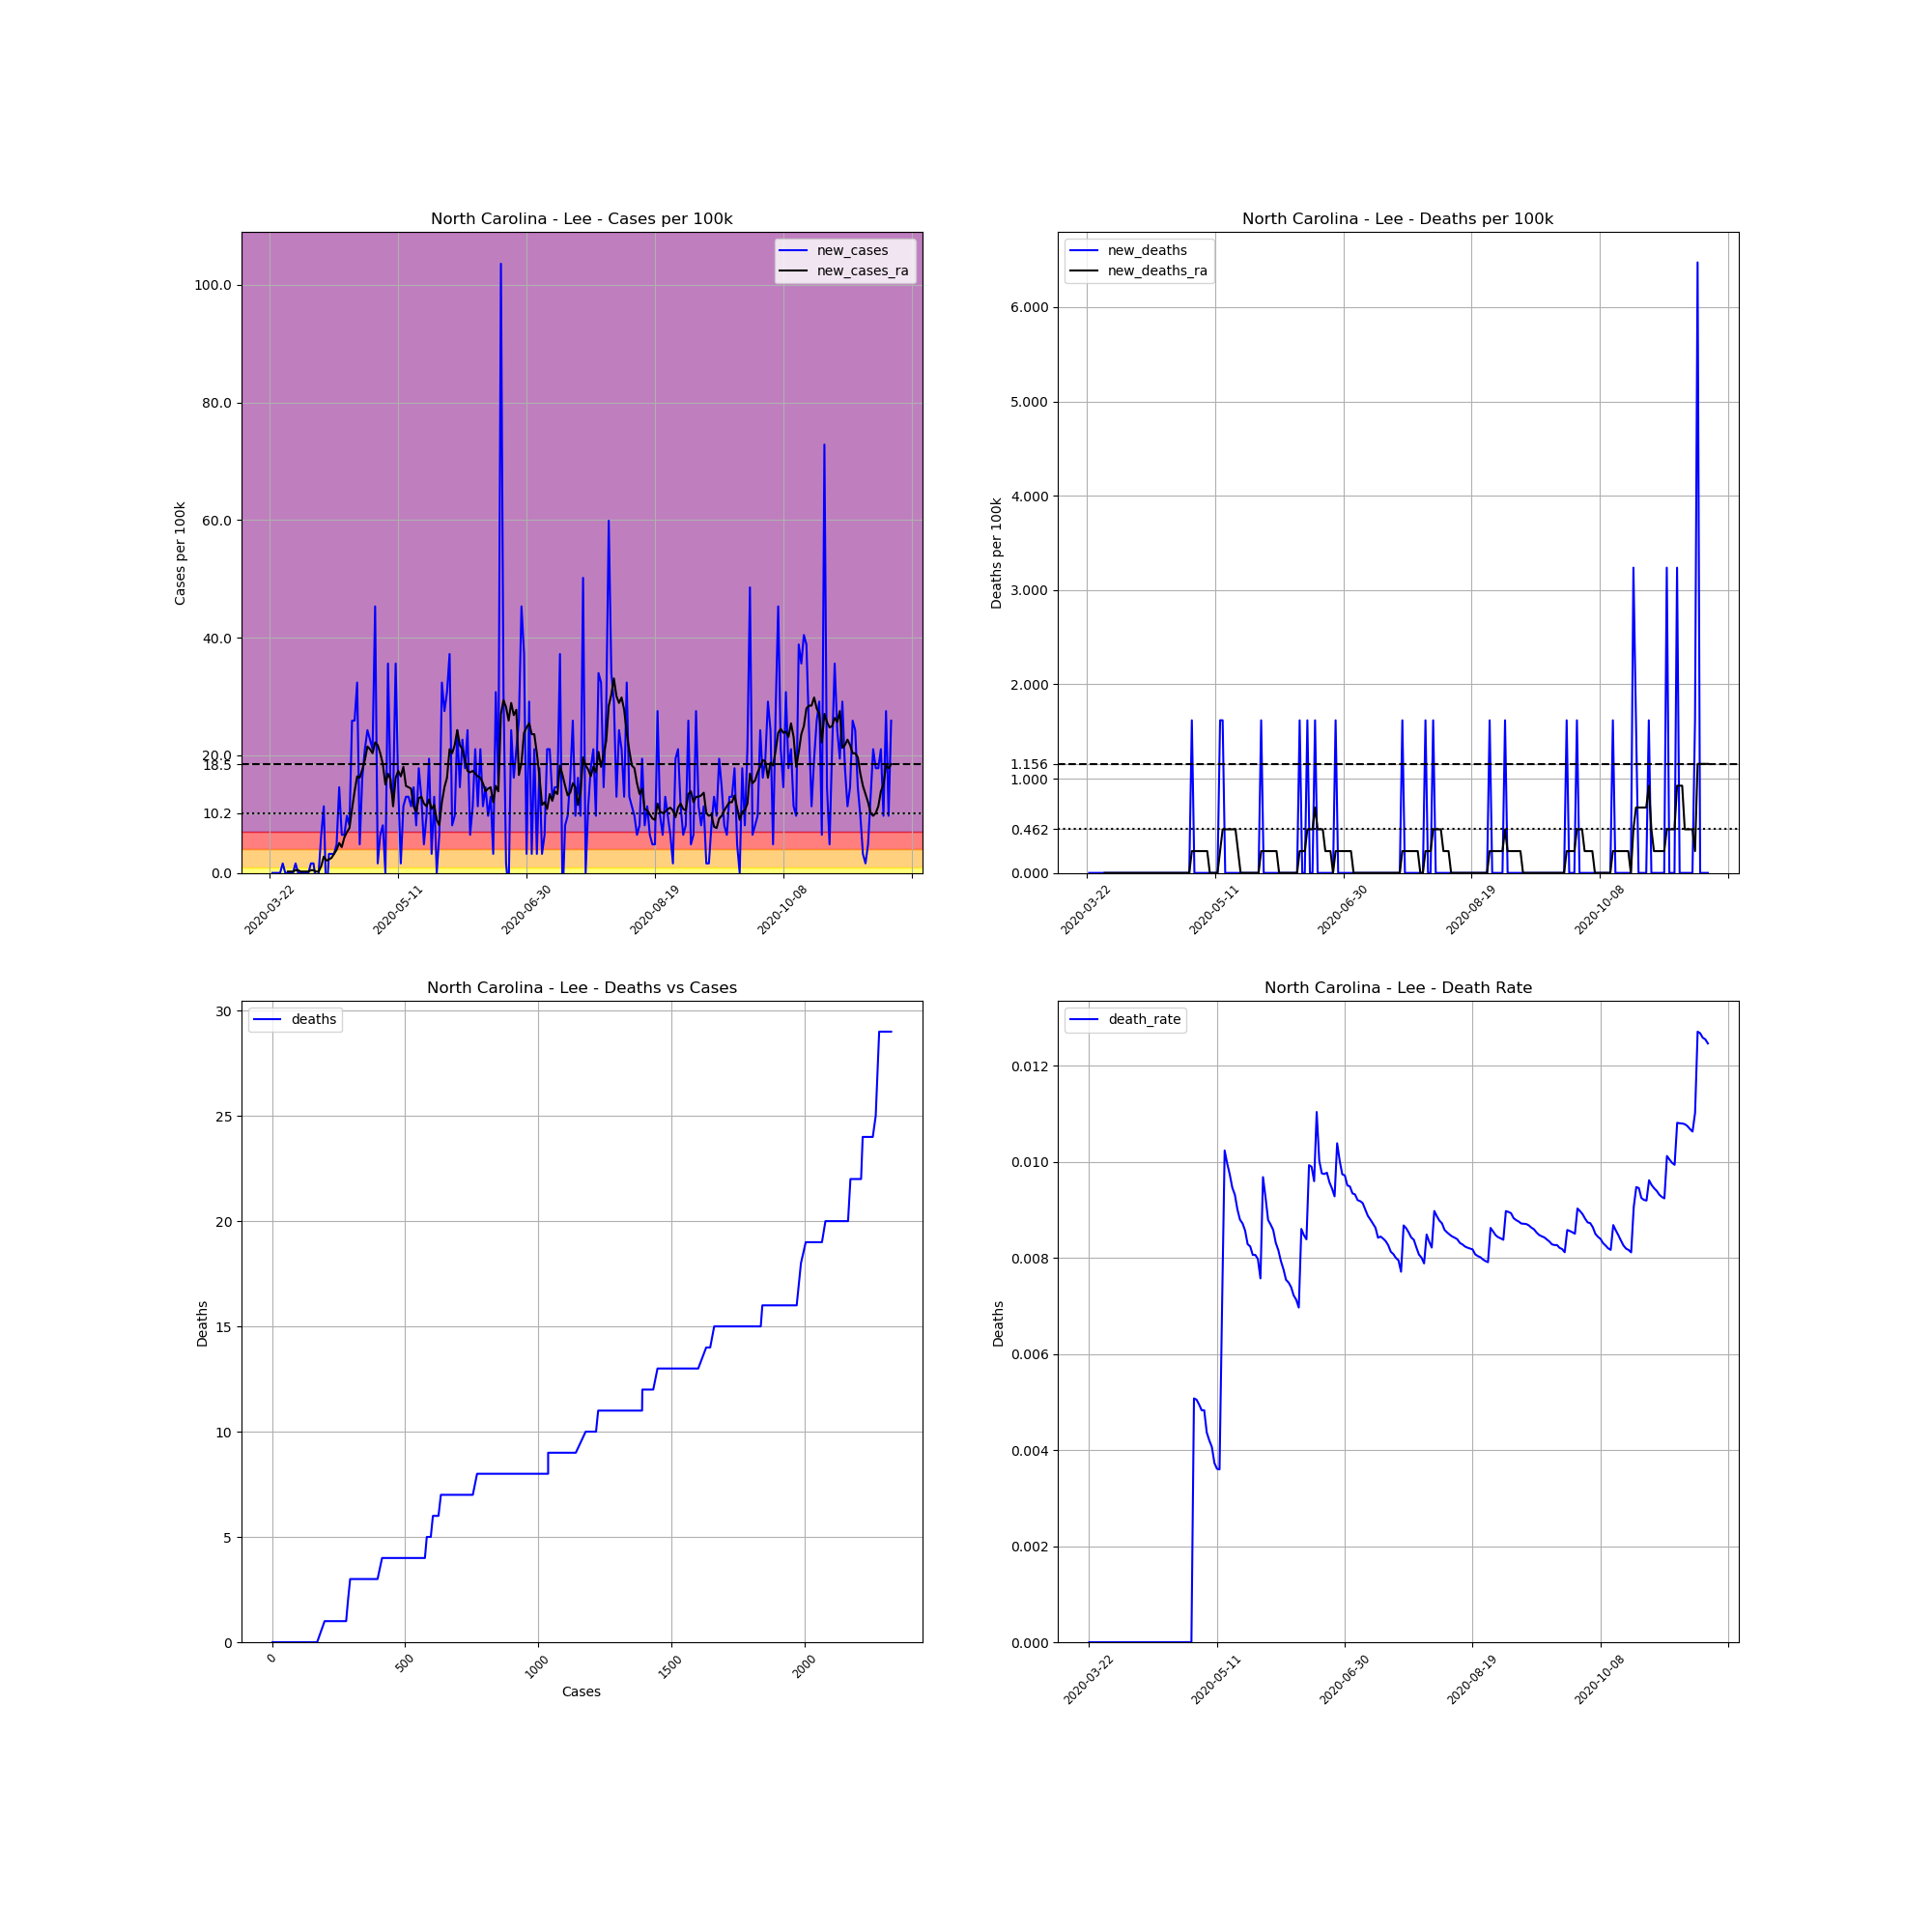

Source data for this figure (header and first rows):
, date, county, state, fips, cases, deaths, COUNTY, STNAME, CTYNAME, POPESTIMATE2019, cases_per_100k, deaths_per_100k, death_rate, new_cases, new_deaths, new_cases_ra, new_deaths_ra
269436, 2020-03-22, Lee, North Carolina, 37105, 1, 0, 105, North Carolina, Lee, 61779, 1.619, 0.0, 0.0, , , , 
269437, 2020-03-23, Lee, North Carolina, 37105, 1, 0, 105, North Carolina, Lee, 61779, 1.619, 0.0, 0.0, 0.0, 0.0, , 
269438, 2020-03-24, Lee, North Carolina, 37105, 1, 0, 105, North Carolina, Lee, 61779, 1.619, 0.0, 0.0, 0.0, 0.0, , 
269439, 2020-03-25, Lee, North Carolina, 37105, 1, 0, 105, North Carolina, Lee, 61779, 1.619, 0.0, 0.0, 0.0, 0.0, , 
269440, 2020-03-26, Lee, North Carolina, 37105, 1, 0, 105, North Carolina, Lee, 61779, 1.619, 0.0, 0.0, 0.0, 0.0, , 
269441, 2020-03-27, Lee, North Carolina, 37105, 2, 0, 105, North Carolina, Lee, 61779, 3.237, 0.0, 0.0, 1.619, 0.0, , 
269442, 2020-03-28, Lee, North Carolina, 37105, 2, 0, 105, North Carolina, Lee, 61779, 3.237, 0.0, 0.0, 0.0, 0.0, , 
269443, 2020-03-29, Lee, North Carolina, 37105, 2, 0, 105, North Carolina, Lee, 61779, 3.237, 0.0, 0.0, 0.0, 0.0, 0.2312, 0.0
269444, 2020-03-30, Lee, North Carolina, 37105, 2, 0, 105, North Carolina, Lee, 61779, 3.237, 0.0, 0.0, 0.0, 0.0, 0.2312, 0.0
269445, 2020-03-31, Lee, North Carolina, 37105, 2, 0, 105, North Carolina, Lee, 61779, 3.237, 0.0, 0.0, 0.0, 0.0, 0.2312, 0.0
269446, 2020-04-01, Lee, North Carolina, 37105, 3, 0, 105, North Carolina, Lee, 61779, 4.856, 0.0, 0.0, 1.619, 0.0, 0.4625, 0.0
269447, 2020-04-02, Lee, North Carolina, 37105, 3, 0, 105, North Carolina, Lee, 61779, 4.856, 0.0, 0.0, 0.0, 0.0, 0.4625, 0.0
269448, 2020-04-03, Lee, North Carolina, 37105, 3, 0, 105, North Carolina, Lee, 61779, 4.856, 0.0, 0.0, 0.0, 0.0, 0.2312, 0.0
269449, 2020-04-04, Lee, North Carolina, 37105, 3, 0, 105, North Carolina, Lee, 61779, 4.856, 0.0, 0.0, 0.0, 0.0, 0.2312, 0.0
269450, 2020-04-05, Lee, North Carolina, 37105, 3, 0, 105, North Carolina, Lee, 61779, 4.856, 0.0, 0.0, 0.0, 0.0, 0.2312, 0.0
269451, 2020-04-06, Lee, North Carolina, 37105, 3, 0, 105, North Carolina, Lee, 61779, 4.856, 0.0, 0.0, 0.0, 0.0, 0.2312, 0.0
269452, 2020-04-07, Lee, North Carolina, 37105, 4, 0, 105, North Carolina, Lee, 61779, 6.475, 0.0, 0.0, 1.619, 0.0, 0.4625, 0.0
269453, 2020-04-08, Lee, North Carolina, 37105, 5, 0, 105, North Carolina, Lee, 61779, 8.093, 0.0, 0.0, 1.619, 0.0, 0.4625, 0.0
269454, 2020-04-09, Lee, North Carolina, 37105, 4, 0, 105, North Carolina, Lee, 61779, 6.475, 0.0, 0.0, -1.619, 0.0, 0.2312, 0.0
269455, 2020-04-10, Lee, North Carolina, 37105, 4, 0, 105, North Carolina, Lee, 61779, 6.475, 0.0, 0.0, 0.0, 0.0, 0.2312, 0.0
269456, 2020-04-11, Lee, North Carolina, 37105, 8, 0, 105, North Carolina, Lee, 61779, 12.95, 0.0, 0.0, 6.475, 0.0, 1.156, 0.0
269457, 2020-04-12, Lee, North Carolina, 37105, 15, 0, 105, North Carolina, Lee, 61779, 24.28, 0.0, 0.0, 11.33, 0.0, 2.775, 0.0
269458, 2020-04-13, Lee, North Carolina, 37105, 12, 0, 105, North Carolina, Lee, 61779, 19.42, 0.0, 0.0, -4.856, 0.0, 2.081, 0.0
269459, 2020-04-14, Lee, North Carolina, 37105, 14, 0, 105, North Carolina, Lee, 61779, 22.66, 0.0, 0.0, 3.237, 0.0, 2.312, 0.0
269460, 2020-04-15, Lee, North Carolina, 37105, 16, 0, 105, North Carolina, Lee, 61779, 25.9, 0.0, 0.0, 3.237, 0.0, 2.544, 0.0
269461, 2020-04-16, Lee, North Carolina, 37105, 18, 0, 105, North Carolina, Lee, 61779, 29.14, 0.0, 0.0, 3.237, 0.0, 3.237, 0.0
269462, 2020-04-17, Lee, North Carolina, 37105, 21, 0, 105, North Carolina, Lee, 61779, 33.99, 0.0, 0.0, 4.856, 0.0, 3.931, 0.0
269463, 2020-04-18, Lee, North Carolina, 37105, 30, 0, 105, North Carolina, Lee, 61779, 48.56, 0.0, 0.0, 14.57, 0.0, 5.087, 0.0
269464, 2020-04-19, Lee, North Carolina, 37105, 34, 0, 105, North Carolina, Lee, 61779, 55.03, 0.0, 0.0, 6.475, 0.0, 4.394, 0.0
269465, 2020-04-20, Lee, North Carolina, 37105, 38, 0, 105, North Carolina, Lee, 61779, 61.51, 0.0, 0.0, 6.475, 0.0, 6.012, 0.0
269466, 2020-04-21, Lee, North Carolina, 37105, 44, 0, 105, North Carolina, Lee, 61779, 71.22, 0.0, 0.0, 9.712, 0.0, 6.937, 0.0
269467, 2020-04-22, Lee, North Carolina, 37105, 49, 0, 105, North Carolina, Lee, 61779, 79.31, 0.0, 0.0, 8.093, 0.0, 7.631, 0.0
269468, 2020-04-23, Lee, North Carolina, 37105, 65, 0, 105, North Carolina, Lee, 61779, 105.2, 0.0, 0.0, 25.9, 0.0, 10.87, 0.0
269469, 2020-04-24, Lee, North Carolina, 37105, 81, 0, 105, North Carolina, Lee, 61779, 131.1, 0.0, 0.0, 25.9, 0.0, 13.87, 0.0
269470, 2020-04-25, Lee, North Carolina, 37105, 101, 0, 105, North Carolina, Lee, 61779, 163.5, 0.0, 0.0, 32.37, 0.0, 16.42, 0.0
269471, 2020-04-26, Lee, North Carolina, 37105, 104, 0, 105, North Carolina, Lee, 61779, 168.3, 0.0, 0.0, 4.856, 0.0, 16.19, 0.0
269472, 2020-04-27, Lee, North Carolina, 37105, 114, 0, 105, North Carolina, Lee, 61779, 184.5, 0.0, 0.0, 16.19, 0.0, 17.57, 0.0
269473, 2020-04-28, Lee, North Carolina, 37105, 127, 0, 105, North Carolina, Lee, 61779, 205.6, 0.0, 0.0, 21.04, 0.0, 19.19, 0.0
269474, 2020-04-29, Lee, North Carolina, 37105, 142, 0, 105, North Carolina, Lee, 61779, 229.9, 0.0, 0.0, 24.28, 0.0, 21.51, 0.0
269475, 2020-04-30, Lee, North Carolina, 37105, 156, 0, 105, North Carolina, Lee, 61779, 252.5, 0.0, 0.0, 22.66, 0.0, 21.04, 0.0
269476, 2020-05-01, Lee, North Carolina, 37105, 169, 0, 105, North Carolina, Lee, 61779, 273.6, 0.0, 0.0, 21.04, 0.0, 20.35, 0.0
269477, 2020-05-02, Lee, North Carolina, 37105, 197, 1, 105, North Carolina, Lee, 61779, 318.9, 1.619, 0.005076, 45.32, 1.619, 22.2, 0.2312
269478, 2020-05-03, Lee, North Carolina, 37105, 198, 1, 105, North Carolina, Lee, 61779, 320.5, 1.619, 0.005051, 1.619, 0.0, 21.74, 0.2312
269479, 2020-05-04, Lee, North Carolina, 37105, 202, 1, 105, North Carolina, Lee, 61779, 327, 1.619, 0.00495, 6.475, 0.0, 20.35, 0.2312
269480, 2020-05-05, Lee, North Carolina, 37105, 207, 1, 105, North Carolina, Lee, 61779, 335.1, 1.619, 0.004831, 8.093, 0.0, 18.5, 0.2312
269481, 2020-05-06, Lee, North Carolina, 37105, 207, 1, 105, North Carolina, Lee, 61779, 335.1, 1.619, 0.004831, 0.0, 0.0, 15.03, 0.2312
269482, 2020-05-07, Lee, North Carolina, 37105, 229, 1, 105, North Carolina, Lee, 61779, 370.7, 1.619, 0.004367, 35.61, 0.0, 16.88, 0.2312
269483, 2020-05-08, Lee, North Carolina, 37105, 238, 1, 105, North Carolina, Lee, 61779, 385.2, 1.619, 0.004202, 14.57, 0.0, 15.96, 0.2312
269484, 2020-05-09, Lee, North Carolina, 37105, 246, 1, 105, North Carolina, Lee, 61779, 398.2, 1.619, 0.004065, 12.95, 0.0, 11.33, 0.0
269485, 2020-05-10, Lee, North Carolina, 37105, 268, 1, 105, North Carolina, Lee, 61779, 433.8, 1.619, 0.003731, 35.61, 0.0, 16.19, 0.0
269486, 2020-05-11, Lee, North Carolina, 37105, 277, 1, 105, North Carolina, Lee, 61779, 448.4, 1.619, 0.00361, 14.57, 0.0, 17.34, 0.0
269487, 2020-05-12, Lee, North Carolina, 37105, 278, 1, 105, North Carolina, Lee, 61779, 450, 1.619, 0.003597, 1.619, 0.0, 16.42, 0.0
269488, 2020-05-13, Lee, North Carolina, 37105, 285, 2, 105, North Carolina, Lee, 61779, 461.3, 3.237, 0.007018, 11.33, 1.619, 18.04, 0.2312
269489, 2020-05-14, Lee, North Carolina, 37105, 293, 3, 105, North Carolina, Lee, 61779, 474.3, 4.856, 0.01024, 12.95, 1.619, 14.8, 0.4625
269490, 2020-05-15, Lee, North Carolina, 37105, 301, 3, 105, North Carolina, Lee, 61779, 487.2, 4.856, 0.009967, 12.95, 0.0, 14.57, 0.4625
269491, 2020-05-16, Lee, North Carolina, 37105, 308, 3, 105, North Carolina, Lee, 61779, 498.6, 4.856, 0.00974, 11.33, 0.0, 14.34, 0.4625
269492, 2020-05-17, Lee, North Carolina, 37105, 317, 3, 105, North Carolina, Lee, 61779, 513.1, 4.856, 0.009464, 14.57, 0.0, 11.33, 0.4625
269493, 2020-05-18, Lee, North Carolina, 37105, 322, 3, 105, North Carolina, Lee, 61779, 521.2, 4.856, 0.009317, 8.093, 0.0, 10.41, 0.4625
269494, 2020-05-19, Lee, North Carolina, 37105, 333, 3, 105, North Carolina, Lee, 61779, 539, 4.856, 0.009009, 17.81, 0.0, 12.72, 0.4625
269495, 2020-05-20, Lee, North Carolina, 37105, 341, 3, 105, North Carolina, Lee, 61779, 552, 4.856, 0.008798, 12.95, 0.0, 12.95, 0.2312
... 183 more rows
